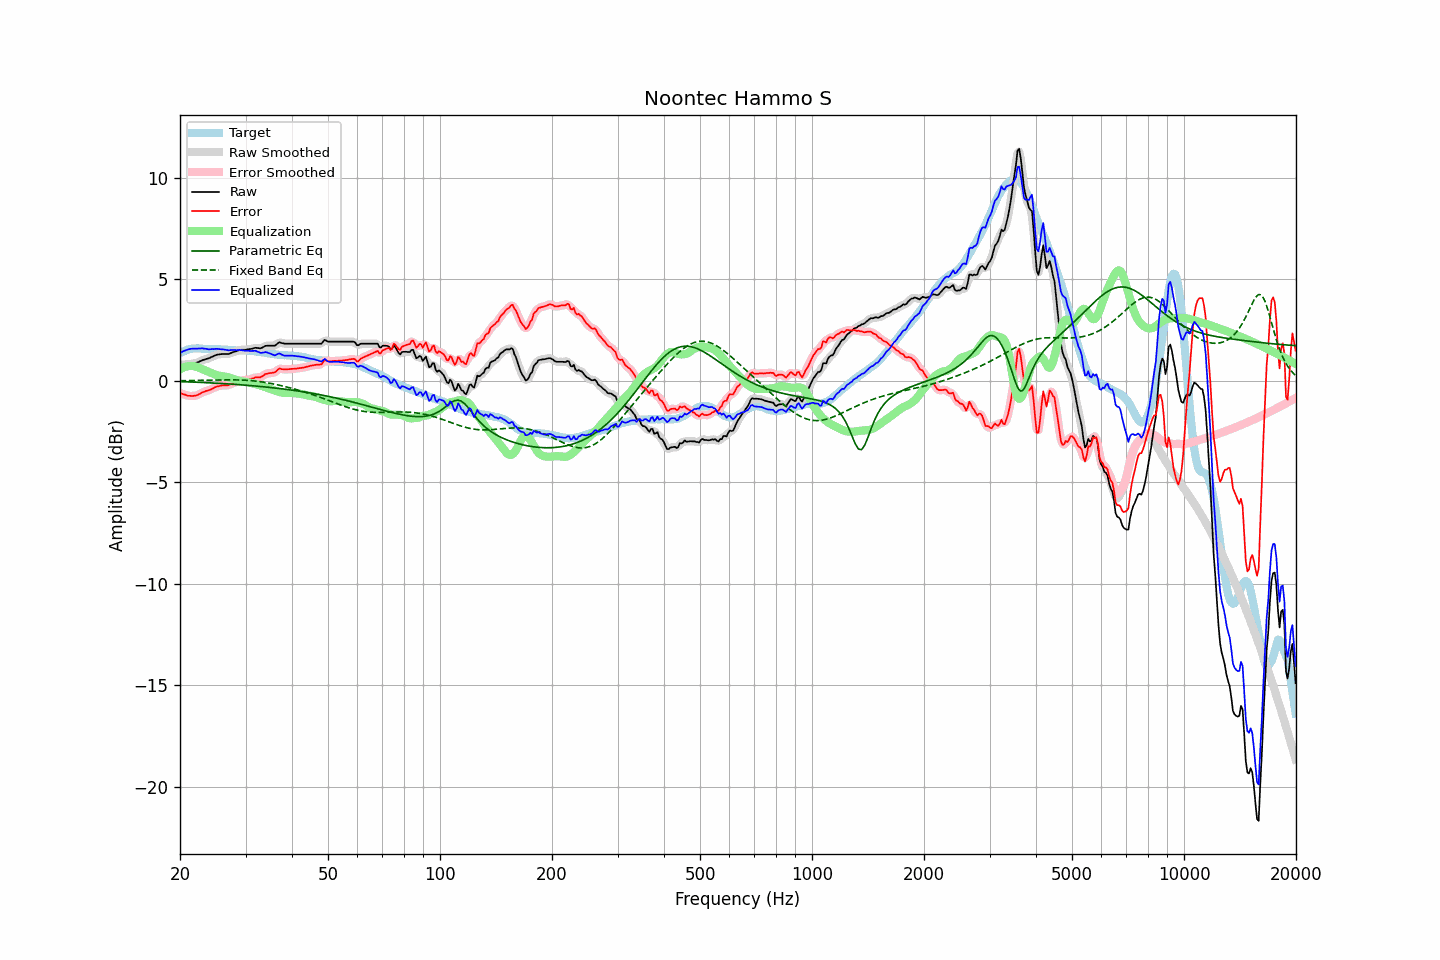

The file beside this chart, header and first rows:
frequency, raw, error, smoothed, error_smoothed, equalization, parametric_eq, fixed_band_eq, equalized_raw, equalized_smoothed, target
20.00, 0.79, -0.59, 0.79, -0.59, 0.58, -0.03, 0.01, 1.36, 1.37, 1.38
20.20, 0.80, -0.62, 0.79, -0.62, 0.62, -0.03, 0.01, 1.42, 1.42, 1.42
20.40, 0.81, -0.65, 0.80, -0.65, 0.66, -0.04, 0.01, 1.46, 1.46, 1.46
20.61, 0.81, -0.67, 0.81, -0.68, 0.69, -0.04, 0.01, 1.49, 1.50, 1.48
20.81, 0.82, -0.70, 0.82, -0.70, 0.71, -0.04, 0.02, 1.53, 1.53, 1.52
21.02, 0.83, -0.73, 0.82, -0.72, 0.73, -0.04, 0.02, 1.55, 1.55, 1.56
21.23, 0.84, -0.73, 0.84, -0.74, 0.74, -0.05, 0.02, 1.57, 1.57, 1.57
21.44, 0.85, -0.74, 0.84, -0.74, 0.74, -0.05, 0.02, 1.58, 1.58, 1.59
21.66, 0.86, -0.74, 0.85, -0.74, 0.74, -0.05, 0.02, 1.59, 1.59, 1.60
21.87, 0.87, -0.73, 0.87, -0.73, 0.72, -0.06, 0.02, 1.59, 1.59, 1.59
22.09, 0.89, -0.72, 0.89, -0.71, 0.70, -0.06, 0.02, 1.59, 1.59, 1.60
22.31, 0.92, -0.69, 0.92, -0.69, 0.68, -0.06, 0.03, 1.59, 1.59, 1.60
22.54, 0.95, -0.65, 0.95, -0.65, 0.65, -0.07, 0.03, 1.60, 1.60, 1.60
22.76, 0.99, -0.61, 0.99, -0.61, 0.61, -0.07, 0.03, 1.60, 1.60, 1.59
22.99, 1.03, -0.56, 1.02, -0.57, 0.58, -0.08, 0.03, 1.60, 1.60, 1.58
23.22, 1.05, -0.54, 1.05, -0.53, 0.55, -0.08, 0.03, 1.59, 1.59, 1.58
23.45, 1.08, -0.50, 1.07, -0.50, 0.51, -0.08, 0.03, 1.58, 1.58, 1.57
23.69, 1.09, -0.48, 1.09, -0.48, 0.47, -0.09, 0.04, 1.57, 1.57, 1.57
23.92, 1.12, -0.46, 1.12, -0.45, 0.44, -0.09, 0.04, 1.56, 1.56, 1.57
24.16, 1.16, -0.42, 1.15, -0.42, 0.41, -0.10, 0.04, 1.56, 1.56, 1.58
24.40, 1.20, -0.38, 1.19, -0.38, 0.38, -0.10, 0.04, 1.57, 1.57, 1.58
24.65, 1.22, -0.34, 1.23, -0.34, 0.34, -0.10, 0.04, 1.57, 1.58, 1.57
24.89, 1.27, -0.30, 1.26, -0.31, 0.31, -0.11, 0.05, 1.58, 1.58, 1.57
25.14, 1.30, -0.27, 1.29, -0.28, 0.29, -0.11, 0.05, 1.58, 1.58, 1.57
25.39, 1.31, -0.26, 1.31, -0.26, 0.27, -0.12, 0.05, 1.57, 1.57, 1.57
25.65, 1.32, -0.24, 1.32, -0.24, 0.25, -0.12, 0.05, 1.56, 1.57, 1.56
25.91, 1.33, -0.22, 1.32, -0.23, 0.24, -0.13, 0.05, 1.56, 1.56, 1.55
26.16, 1.33, -0.22, 1.33, -0.22, 0.23, -0.13, 0.05, 1.55, 1.55, 1.55
26.43, 1.33, -0.22, 1.32, -0.22, 0.22, -0.14, 0.05, 1.54, 1.54, 1.54
26.69, 1.33, -0.22, 1.32, -0.22, 0.20, -0.14, 0.05, 1.53, 1.53, 1.54
26.96, 1.33, -0.21, 1.33, -0.20, 0.19, -0.15, 0.05, 1.51, 1.52, 1.53
27.23, 1.35, -0.18, 1.35, -0.18, 0.16, -0.15, 0.05, 1.52, 1.52, 1.53
27.50, 1.39, -0.15, 1.38, -0.14, 0.14, -0.16, 0.05, 1.52, 1.52, 1.53
27.77, 1.42, -0.10, 1.41, -0.11, 0.11, -0.16, 0.05, 1.52, 1.52, 1.52
28.05, 1.45, -0.07, 1.44, -0.07, 0.08, -0.17, 0.05, 1.52, 1.52, 1.52
28.33, 1.47, -0.04, 1.47, -0.04, 0.05, -0.17, 0.05, 1.51, 1.52, 1.51
28.62, 1.49, -0.01, 1.50, -0.01, 0.02, -0.18, 0.05, 1.52, 1.52, 1.51
28.90, 1.53, 0.02, 1.52, 0.01, 0.00, -0.18, 0.05, 1.53, 1.52, 1.51
29.19, 1.54, 0.03, 1.53, 0.03, -0.01, -0.19, 0.05, 1.52, 1.52, 1.51
29.48, 1.54, 0.02, 1.54, 0.03, -0.03, -0.20, 0.04, 1.51, 1.51, 1.51
29.78, 1.54, 0.03, 1.54, 0.03, -0.04, -0.20, 0.04, 1.50, 1.50, 1.50
30.08, 1.54, 0.02, 1.54, 0.04, -0.05, -0.21, 0.03, 1.48, 1.49, 1.51
30.38, 1.55, 0.06, 1.55, 0.05, -0.07, -0.22, 0.03, 1.49, 1.48, 1.49
30.68, 1.57, 0.08, 1.56, 0.08, -0.08, -0.22, 0.02, 1.48, 1.48, 1.49
30.99, 1.58, 0.10, 1.58, 0.10, -0.10, -0.23, 0.02, 1.48, 1.48, 1.48
31.30, 1.59, 0.12, 1.60, 0.12, -0.11, -0.24, 0.01, 1.48, 1.48, 1.48
31.61, 1.62, 0.14, 1.62, 0.15, -0.13, -0.24, 0.00, 1.49, 1.49, 1.48
31.93, 1.63, 0.18, 1.63, 0.17, -0.15, -0.25, -0.01, 1.49, 1.48, 1.45
32.24, 1.63, 0.18, 1.62, 0.17, -0.17, -0.26, -0.02, 1.45, 1.45, 1.44
32.57, 1.62, 0.17, 1.62, 0.18, -0.20, -0.26, -0.03, 1.42, 1.42, 1.44
32.89, 1.61, 0.18, 1.62, 0.19, -0.22, -0.27, -0.04, 1.38, 1.39, 1.43
33.22, 1.64, 0.23, 1.64, 0.23, -0.25, -0.28, -0.05, 1.39, 1.39, 1.41
33.55, 1.68, 0.27, 1.68, 0.28, -0.28, -0.29, -0.06, 1.40, 1.40, 1.41
33.89, 1.73, 0.34, 1.71, 0.32, -0.30, -0.29, -0.07, 1.43, 1.41, 1.38
34.23, 1.74, 0.35, 1.73, 0.36, -0.32, -0.30, -0.09, 1.41, 1.41, 1.38
34.57, 1.74, 0.38, 1.74, 0.38, -0.35, -0.31, -0.10, 1.38, 1.39, 1.36
34.92, 1.74, 0.39, 1.74, 0.38, -0.38, -0.32, -0.12, 1.35, 1.35, 1.35
35.27, 1.74, 0.39, 1.73, 0.39, -0.42, -0.33, -0.13, 1.32, 1.31, 1.35
35.62, 1.74, 0.41, 1.73, 0.41, -0.45, -0.34, -0.15, 1.29, 1.28, 1.32
35.97, 1.74, 0.43, 1.76, 0.44, -0.48, -0.35, -0.16, 1.26, 1.28, 1.31
... 635 more rows
